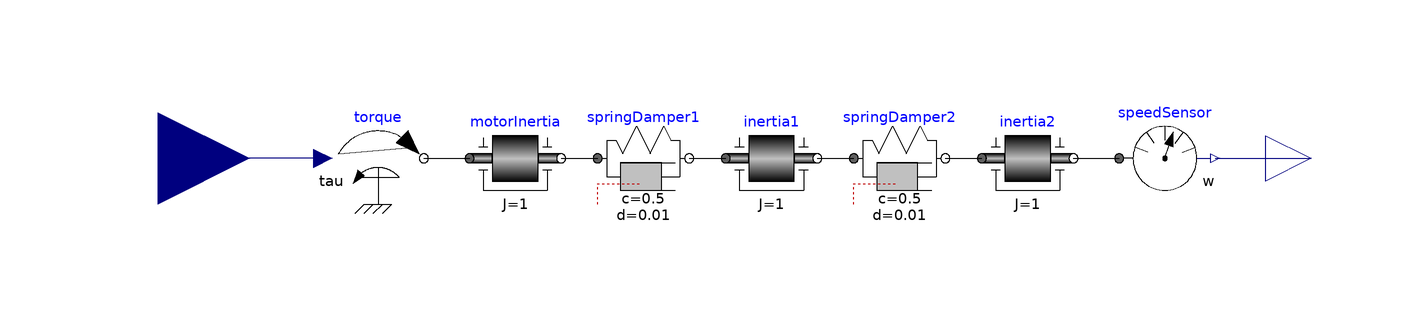

The component connection diagram of the Modelica model below, drawn from its own Placement and Line annotations.

model MotorWithElasticLoads
  Modelica.Mechanics.Rotational.Sources.Torque torque 
    annotation (Placement(transformation(extent={{-66,34},{-46,54}})));
  Modelica.Mechanics.Rotational.Components.SpringDamper springDamper1(c=0.5, d=
        0.01) annotation (Placement(transformation(extent={{-8,34},{12,54}})));
  Modelica.Mechanics.Rotational.Components.Inertia motorInertia(J=1) 
    annotation (Placement(transformation(extent={{-36,34},{-16,54}})));
  Modelica.Mechanics.Rotational.Components.SpringDamper springDamper2(c=0.5, d=
        0.01) annotation (Placement(transformation(extent={{48,34},{68,54}})));
  Modelica.Mechanics.Rotational.Components.Inertia inertia1(J=1) 
    annotation (Placement(transformation(extent={{20,34},{40,54}})));
  Modelica.Mechanics.Rotational.Components.Inertia inertia2(J=1) 
    annotation (Placement(transformation(extent={{76,34},{96,54}})));
  Modelica.Mechanics.Rotational.Sensors.SpeedSensor speedSensor
    annotation (Placement(transformation(extent={{106,34},{126,54}})));
  Modelica.Blocks.Interfaces.RealInput u
    annotation (Placement(transformation(extent={{-124,24},{-84,64}})));
  Modelica.Blocks.Interfaces.RealOutput y
    annotation (Placement(transformation(extent={{138,34},{158,54}})));
equation
  connect(torque.flange, motorInertia.flange_a) annotation (Line(
      points={{-46,44},{-36,44}},
      color={0,0,0},
      smooth=Smooth.None));
  connect(motorInertia.flange_b, springDamper1.flange_a) annotation (Line(
      points={{-16,44},{-8,44}},
      color={0,0,0},
      smooth=Smooth.None));
  connect(springDamper1.flange_b, inertia1.flange_a) annotation (Line(
      points={{12,44},{20,44}},
      color={0,0,0},
      smooth=Smooth.None));
  connect(inertia1.flange_b, springDamper2.flange_a) annotation (Line(
      points={{40,44},{48,44}},
      color={0,0,0},
      smooth=Smooth.None));
  connect(springDamper2.flange_b, inertia2.flange_a) annotation (Line(
      points={{68,44},{76,44}},
      color={0,0,0},
      smooth=Smooth.None));
  annotation (uses(Modelica(version="3.1")), Diagram(graphics));
  connect(inertia2.flange_b, speedSensor.flange) annotation (Line(
      points={{96,44},{106,44}},
      color={0,0,0},
      smooth=Smooth.None));
  connect(torque.tau, u) annotation (Line(
      points={{-68,44},{-104,44}},
      color={0,0,127},
      smooth=Smooth.None));
  connect(speedSensor.w, y) annotation (Line(
      points={{127,44},{148,44}},
      color={0,0,127},
      smooth=Smooth.None));
  connect(y, y) annotation (Line(
      points={{148,44},{148,44}},
      color={0,0,127},
      smooth=Smooth.None));
end MotorWithElasticLoads;